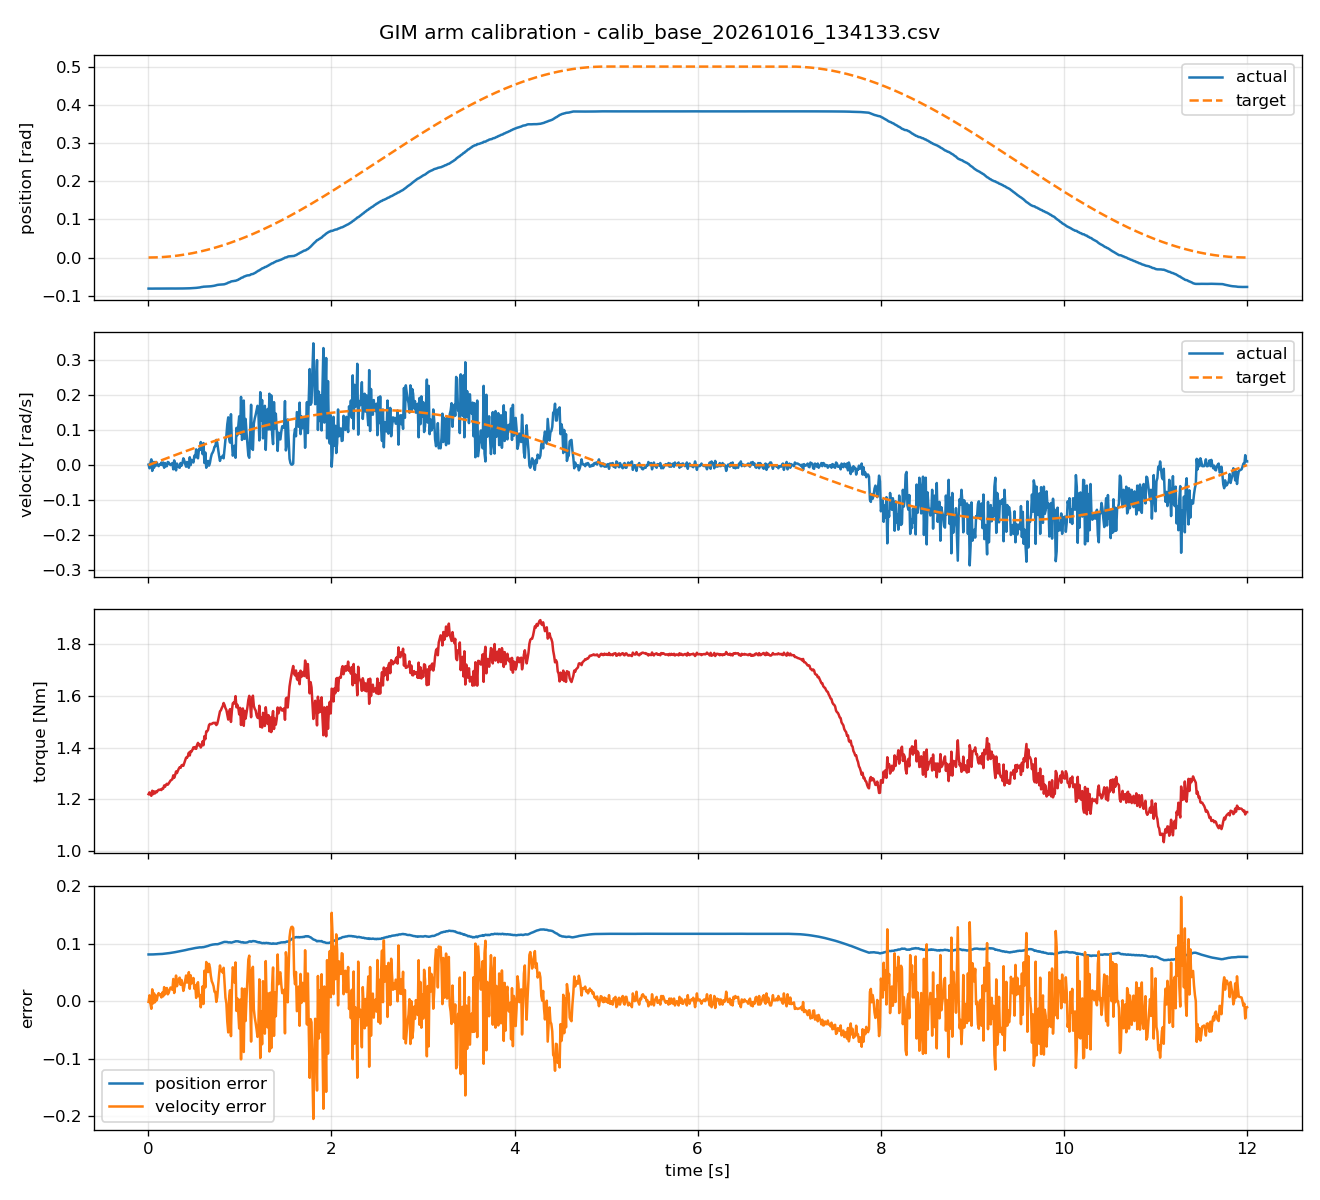

The file beside this chart, header and first rows:
timestamp, actual_position, target_position, actual_velocity, target_velocity, torque, position_error, velocity_error
0.001871, -0.08139, 1.72754675e-07, 0.001498, 0.0001847, 1.22, 0.08139, -0.001313
0.01199, -0.08145, 7.09684901e-06, -0.008988, 0.001184, 1.227, 0.08146, 0.01017
0.02201, -0.08136, 2.39081714e-05, 0.005992, 0.002172, 1.219, 0.08138, -0.00382
0.032, -0.08131, 5.05383434e-05, 0.01648, 0.003158, 1.214, 0.08136, -0.01332
0.04201, -0.08144, 8.70693108e-05, -0.01648, 0.004145, 1.233, 0.08153, 0.02062
0.05204, -0.08133, 0.0001336, 0.008988, 0.005135, 1.22, 0.08147, -0.003853
0.062, -0.08139, 0.0001897, -0.00749, 0.006118, 1.231, 0.08158, 0.01361
0.072, -0.08134, 0.0002558, 0.008988, 0.007104, 1.223, 0.0816, -0.001884
0.08205, -0.08139, 0.0003321, -0.001498, 0.008094, 1.231, 0.08172, 0.009592
0.09201, -0.08138, 0.0004176, 0.00749, 0.009076, 1.228, 0.08179, 0.001585
0.102, -0.0814, 0.0005137, -0, 0.01006, 1.234, 0.08191, 0.01006
0.112, -0.08138, 0.0006193, -0.002996, 0.01105, 1.237, 0.082, 0.01405
0.122, -0.08132, 0.0007345, 0.001498, 0.01203, 1.236, 0.08205, 0.01053
0.132, -0.0813, 0.0008593, 0.001498, 0.01301, 1.238, 0.08215, 0.01151
0.142, -0.08118, 0.0009946, 0.00749, 0.014, 1.236, 0.08218, 0.006507
0.152, -0.08117, 0.001139, -0, 0.01498, 1.242, 0.08231, 0.01498
0.162, -0.08118, 0.001294, 0.00749, 0.01596, 1.241, 0.08248, 0.008474
0.1722, -0.08129, 0.001463, -0.00749, 0.01697, 1.254, 0.08276, 0.02446
0.182, -0.08121, 0.001633, 0.005992, 0.01792, 1.249, 0.08284, 0.01193
0.192, -0.0812, 0.001817, -0.002996, 0.0189, 1.256, 0.08301, 0.0219
0.202, -0.08124, 0.002011, -0.002996, 0.01988, 1.26, 0.08326, 0.02288
0.212, -0.08117, 0.002215, 0.008988, 0.02087, 1.257, 0.08338, 0.01188
0.222, -0.08119, 0.002428, 0.00749, 0.02184, 1.261, 0.08362, 0.01435
0.232, -0.08118, 0.002651, 0.002996, 0.02282, 1.267, 0.08383, 0.01982
0.242, -0.08118, 0.002885, -0, 0.0238, 1.273, 0.08406, 0.0238
0.252, -0.08115, 0.003128, 0.002996, 0.02477, 1.275, 0.08428, 0.02177
0.262, -0.08116, 0.00338, 0.005992, 0.02574, 1.278, 0.08454, 0.01975
0.272, -0.08127, 0.003643, -0.01198, 0.02672, 1.293, 0.08491, 0.0387
0.2819, -0.08115, 0.003912, 0.01348, 0.02768, 1.283, 0.08507, 0.0142
0.292, -0.0812, 0.004196, 0.002996, 0.02866, 1.294, 0.08539, 0.02566
0.302, -0.08121, 0.004488, -0.01498, 0.02963, 1.308, 0.0857, 0.04461
0.312, -0.08111, 0.004789, 0.004494, 0.0306, 1.302, 0.0859, 0.0261
0.322, -0.08117, 0.0051, -0.001498, 0.03157, 1.311, 0.08627, 0.03306
0.3321, -0.08119, 0.005421, -0.005992, 0.03254, 1.318, 0.08661, 0.03853
0.342, -0.08118, 0.005751, -0.00749, 0.0335, 1.324, 0.08693, 0.04099
0.352, -0.08107, 0.00609, 0.005992, 0.03446, 1.322, 0.08716, 0.02847
0.362, -0.0811, 0.00644, -0.001498, 0.03542, 1.332, 0.08754, 0.03692
0.372, -0.08105, 0.006798, 0.005992, 0.03638, 1.333, 0.08785, 0.03039
0.382, -0.08088, 0.007166, 0.01947, 0.03734, 1.33, 0.08805, 0.01787
0.392, -0.08095, 0.007545, 0.01348, 0.0383, 1.34, 0.0885, 0.02482
0.402, -0.08093, 0.007934, 0.002996, 0.03926, 1.351, 0.08886, 0.03626
0.412, -0.08095, 0.008331, -0.004494, 0.04021, 1.362, 0.08928, 0.04471
0.422, -0.0809, 0.008737, 0.008988, 0.04116, 1.361, 0.08963, 0.03218
0.432, -0.08089, 0.009155, 0.00749, 0.04212, 1.368, 0.09004, 0.03463
0.442, -0.08079, 0.00958, -0.00749, 0.04307, 1.381, 0.09037, 0.05056
0.452, -0.08058, 0.01001, 0.02247, 0.04401, 1.37, 0.0906, 0.02154
0.462, -0.08047, 0.01046, -0, 0.04496, 1.386, 0.09093, 0.04496
0.4721, -0.08037, 0.01092, 0.01498, 0.04592, 1.385, 0.09129, 0.03094
0.4821, -0.08029, 0.01138, 0.01198, 0.04685, 1.392, 0.09167, 0.03487
0.492, -0.08021, 0.01185, 0.00749, 0.04779, 1.401, 0.09206, 0.0403
0.502, -0.08004, 0.01233, 0.02696, 0.04873, 1.397, 0.09238, 0.02176
0.512, -0.07976, 0.01283, 0.02247, 0.04967, 1.402, 0.09259, 0.0272
0.5219, -0.0795, 0.01332, 0.04494, 0.0506, 1.395, 0.09283, 0.005655
0.532, -0.07923, 0.01384, 0.02247, 0.05153, 1.411, 0.09307, 0.02906
0.542, -0.0791, 0.01436, 0.01947, 0.05247, 1.418, 0.09346, 0.03299
0.5523, -0.07871, 0.0149, 0.04494, 0.05342, 1.408, 0.09361, 0.008477
0.562, -0.07836, 0.01543, 0.04344, 0.05432, 1.412, 0.09379, 0.01088
0.572, -0.07774, 0.01597, 0.06591, 0.05525, 1.4, 0.09371, -0.01067
0.582, -0.07722, 0.01653, 0.05393, 0.05617, 1.407, 0.09375, 0.002244
0.592, -0.07699, 0.0171, 0.03146, 0.05709, 1.424, 0.09408, 0.02563
... 1,141 more rows
